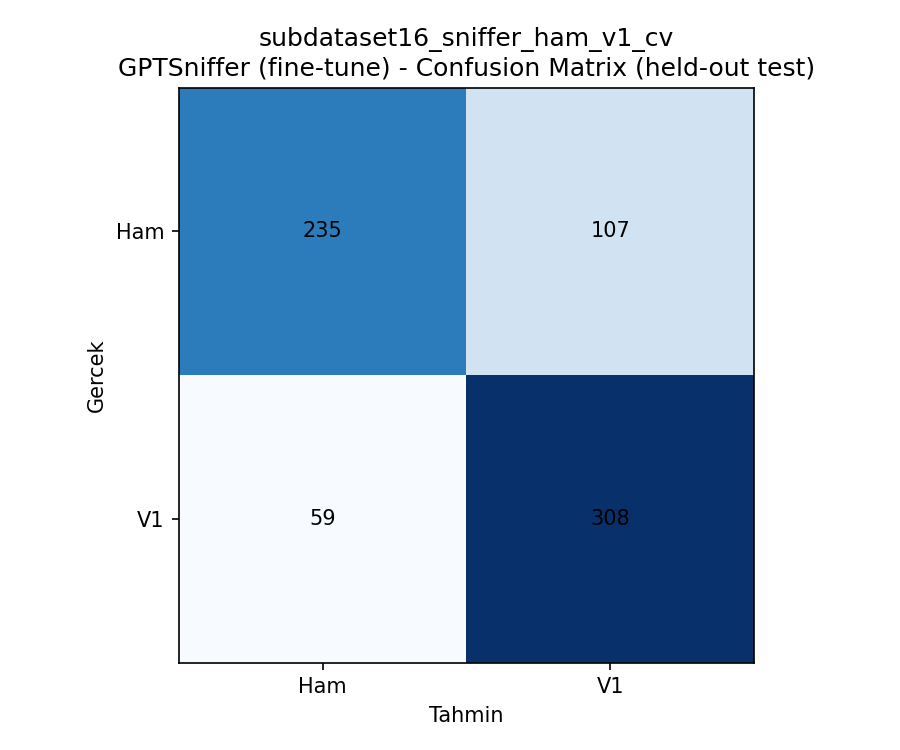

The table this chart was drawn from, first rows:
, Ham, V1
Ham, 235, 107
V1, 59, 308
